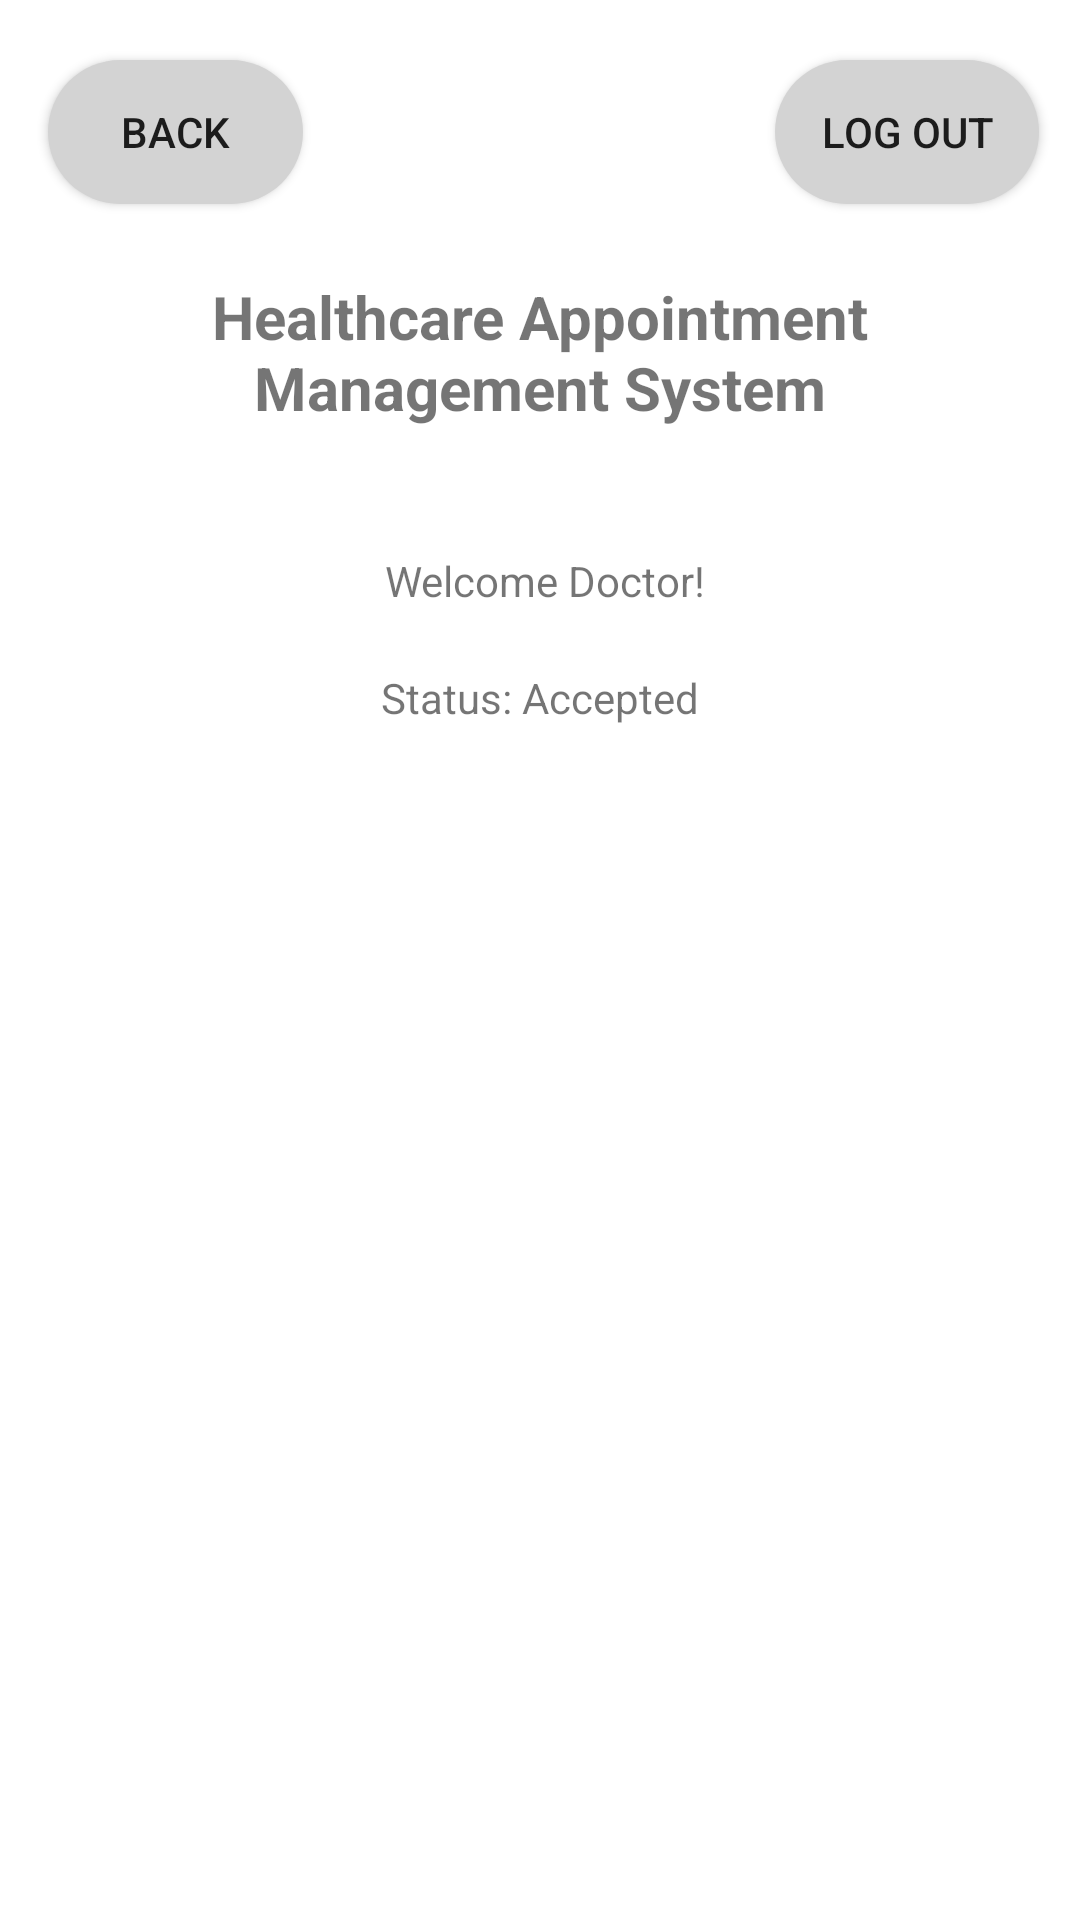

Here is an Android app screen rendered from its layout file. Give the layout XML and the strings, colors and styles it references.
<!-- AndroidManifest.xml: application theme Theme.Project10 -->
<!-- res/layout/activity_doctor_upcoming_appointments.xml -->
<?xml version="1.0" encoding="utf-8"?>
<androidx.constraintlayout.widget.ConstraintLayout xmlns:android="http://schemas.android.com/apk/res/android"
    xmlns:app="http://schemas.android.com/apk/res-auto"
    xmlns:tools="http://schemas.android.com/tools"
    android:background="#FFFFFF"

    android:layout_width="match_parent"
    android:layout_height="match_parent">

    <TextView
        android:id="@+id/headerTitle2"
        android:layout_width="wrap_content"
        android:layout_height="wrap_content"
        android:layout_marginTop="76dp"
        android:gravity="center"
        android:padding="16dp"
        android:text="Healthcare Appointment Management System"
        android:textSize="20sp"
        android:textStyle="bold"
        app:layout_constraintEnd_toEndOf="parent"
        app:layout_constraintHorizontal_bias="0.0"
        app:layout_constraintStart_toStartOf="parent"
        app:layout_constraintTop_toTopOf="parent" />

    <TextView
        android:id="@+id/doctorStatus"
        android:layout_width="wrap_content"
        android:layout_height="wrap_content"
        android:text="Status: Accepted"
        app:layout_constraintTop_toBottomOf="@id/welcomeDoctor"
        app:layout_constraintStart_toStartOf="parent"
        app:layout_constraintEnd_toEndOf="parent"
        android:layout_marginTop="20dp"/>


    <TextView
        android:id="@+id/welcomeDoctor"
        android:layout_width="wrap_content"
        android:layout_height="wrap_content"
        android:layout_marginTop="184dp"
        android:text="Welcome Doctor!"
        app:layout_constraintEnd_toEndOf="parent"
        app:layout_constraintHorizontal_bias="0.507"
        app:layout_constraintStart_toStartOf="parent"
        app:layout_constraintTop_toTopOf="parent" />

    <Button
        android:id="@+id/doctorLogOut"
        android:layout_width="wrap_content"
        android:layout_height="wrap_content"
        android:layout_marginTop="16dp"
        android:layout_marginBottom="8dp"
        android:background="@drawable/rounded_back_button"
        android:text="Log Out"
        app:layout_constraintBottom_toTopOf="@+id/headerTitle2"
        app:layout_constraintEnd_toEndOf="parent"
        app:layout_constraintHorizontal_bias="0.95"
        app:layout_constraintStart_toStartOf="parent"
        app:layout_constraintTop_toTopOf="parent"
        app:layout_constraintVertical_bias="1.0" />


    
    <Button
        android:id="@+id/doctorCreateAppBackButton"
        android:layout_width="85dp"
        android:layout_height="wrap_content"
        android:layout_marginStart="16dp"
        android:layout_marginTop="20dp"
        android:background="@drawable/rounded_back_button"
        android:text="Back"
        app:layout_constraintHorizontal_bias="0.0"
        app:layout_constraintStart_toStartOf="parent"
        app:layout_constraintTop_toTopOf="parent" />

</androidx.constraintlayout.widget.ConstraintLayout>
<!-- resources referenced by this layout -->
<resources>
  <!-- drawable rounded_back_button (drawable) -->
  <?xml version="1.0" encoding="utf-8"?>
  <shape xmlns:android="http://schemas.android.com/apk/res/android">
      <solid android:color="#D3D3D3"/> 
      <corners android:radius="30dp"/> 
  </shape>
  <style name="Theme.Project10" parent="Base.Theme.Project10" />
  <style name="Base.Theme.Project10" parent="Theme.AppCompat.Light.NoActionBar">
          
          
      </style>
</resources>
